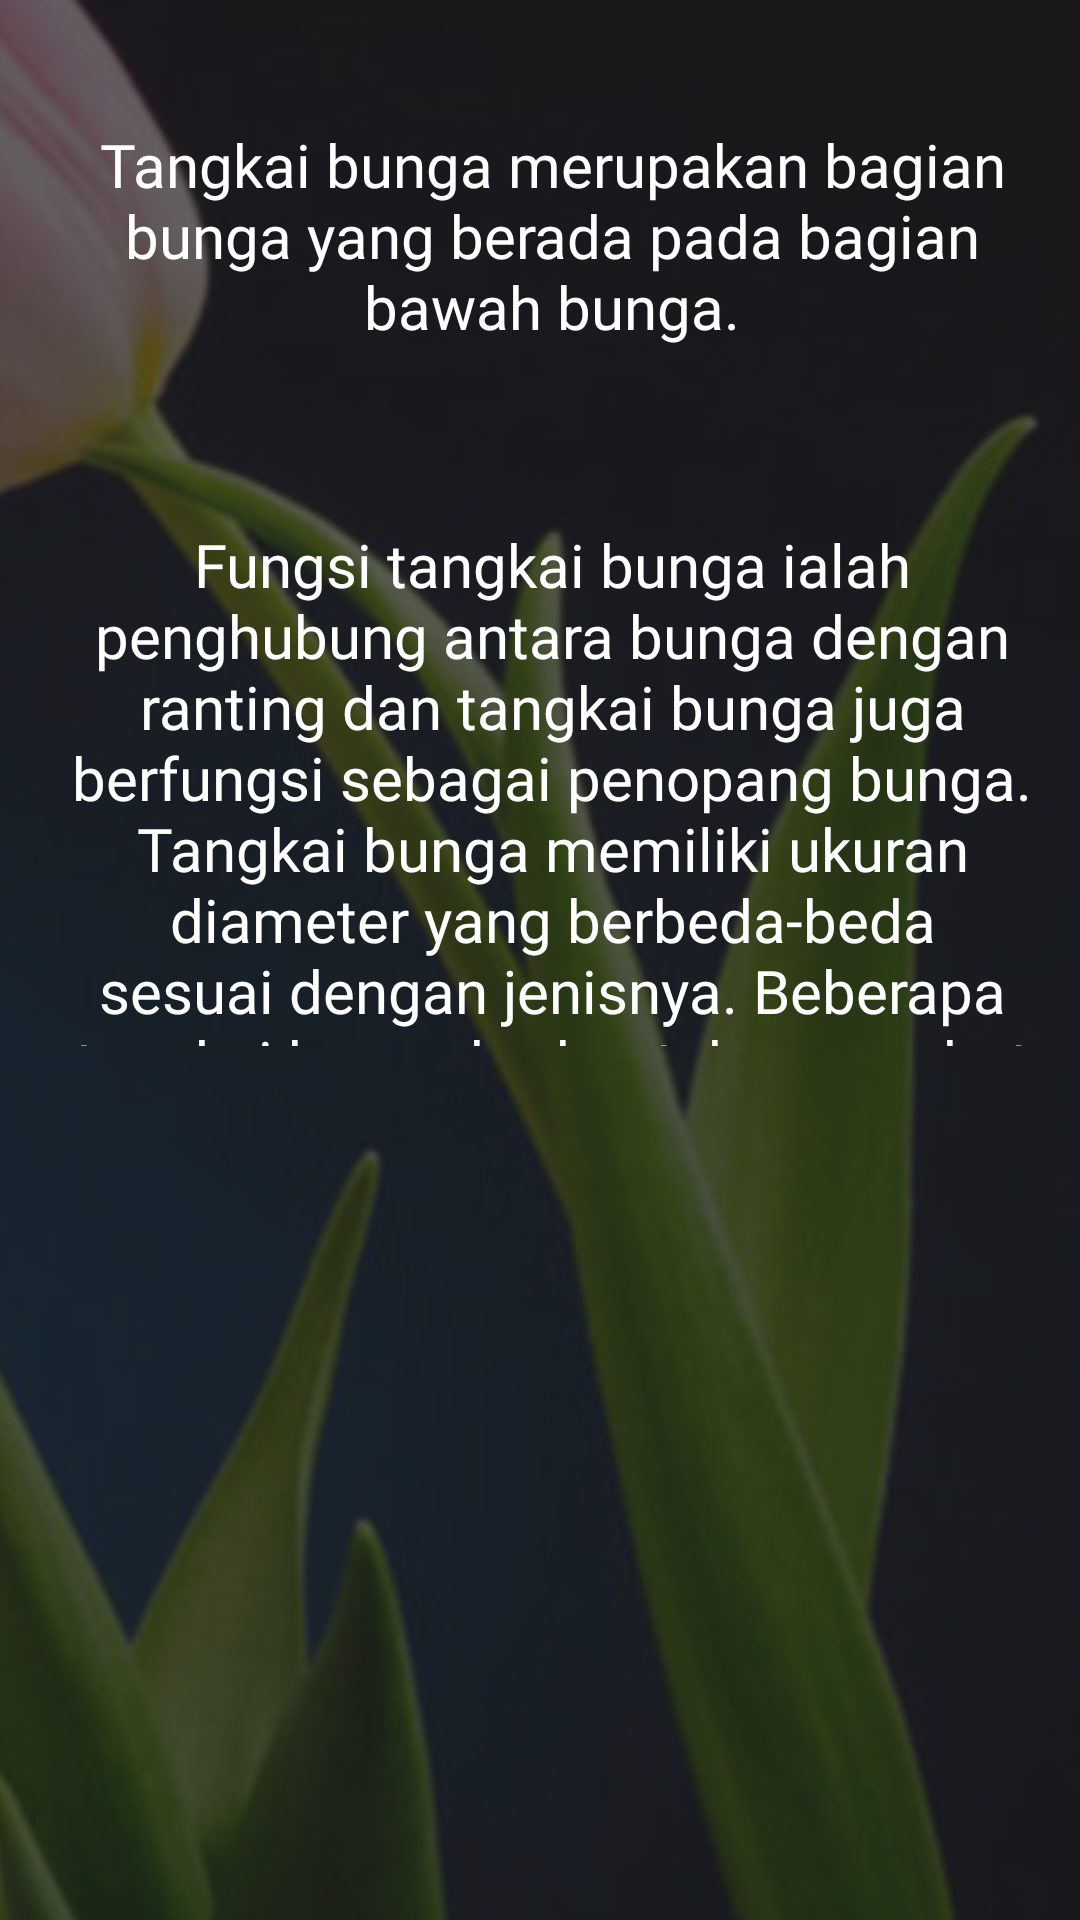

Here is an Android app screen rendered from its layout file. Give the layout XML and the strings, colors and styles it references.
<!-- AndroidManifest.xml: application theme Theme.MorphoFlora -->
<!-- res/layout/fragment_tangkai.xml -->
<?xml version="1.0" encoding="utf-8"?>
<androidx.constraintlayout.widget.ConstraintLayout xmlns:android="http://schemas.android.com/apk/res/android"
    xmlns:app="http://schemas.android.com/apk/res-auto"
    xmlns:tools="http://schemas.android.com/tools"
    android:layout_width="match_parent"
    android:layout_height="match_parent"
    tools:context=".tangkai">


    <ImageView
        android:id="@+id/bgtangkai"
        android:layout_width="445dp"
        android:layout_height="781dp"
        android:src="@drawable/background_tangkai"
        app:layout_constraintBottom_toBottomOf="parent"
        app:layout_constraintEnd_toEndOf="parent"
        app:layout_constraintStart_toStartOf="parent"
        app:layout_constraintTop_toTopOf="parent" />

    <TextView
        android:id="@+id/texttangkai1"
        android:layout_width="332dp"
        android:layout_height="174dp"
        android:fontFamily="@font/amaranth"
        android:text="Tangkai bunga merupakan bagian bunga yang berada pada bagian bawah bunga."
        android:textAlignment="center"
        android:textColor="@color/white"
        android:textSize="20sp"
        app:layout_constraintBottom_toBottomOf="parent"
        app:layout_constraintEnd_toEndOf="@+id/bgtangkai"
        app:layout_constraintHorizontal_bias="0.257"
        app:layout_constraintStart_toStartOf="parent"
        app:layout_constraintTop_toTopOf="@+id/bgtangkai"
        app:layout_constraintVertical_bias="0.208" />

    <TextView
        android:id="@+id/texttangkai2"
        android:layout_width="332dp"
        android:layout_height="174dp"
        android:fontFamily="@font/amaranth"
        android:text="Fungsi tangkai bunga ialah penghubung antara bunga dengan ranting dan tangkai bunga juga berfungsi sebagai penopang bunga. Tangkai bunga memiliki ukuran diameter yang berbeda-beda sesuai dengan jenisnya. Beberapa tangkai bunga berbentuk merambat atau majemuk, hal ini biasanya dikondisikan sesuai dengan lingkungan hidup bunga."
        android:textAlignment="center"
        android:textColor="@color/white"
        android:textSize="20sp"
        app:layout_constraintBottom_toBottomOf="parent"
        app:layout_constraintEnd_toEndOf="@+id/bgtangkai"
        app:layout_constraintHorizontal_bias="0.257"
        app:layout_constraintStart_toStartOf="parent"
        app:layout_constraintTop_toTopOf="@+id/bgtangkai"
        app:layout_constraintVertical_bias="0.457" />
</androidx.constraintlayout.widget.ConstraintLayout>
<!-- resources referenced by this layout -->
<resources>
  <color name="white">#FFFFFFFF</color>
  <!-- drawable background_tangkai: png bitmap (drawable, 780821 bytes) -->
  <style name="Theme.MorphoFlora" parent="Theme.MaterialComponents.DayNight.DarkActionBar">
          
          <item name="colorPrimary">@color/purple_500</item>
          <item name="colorPrimaryVariant">@color/purple_700</item>
          <item name="colorOnPrimary">@color/white</item>
          
          <item name="colorSecondary">@color/teal_200</item>
          <item name="colorSecondaryVariant">@color/teal_700</item>
          <item name="colorOnSecondary">@color/black</item>
          
          <item name="android:statusBarColor">?attr/colorPrimaryVariant</item>
          
      </style>
  <color name="purple_500">#2E8B57</color>
  <color name="purple_700">#2E8B57</color>
  <color name="teal_200">#FF03DAC5</color>
  <color name="teal_700">#FF018786</color>
  <color name="black">#2E8B57</color>
</resources>
